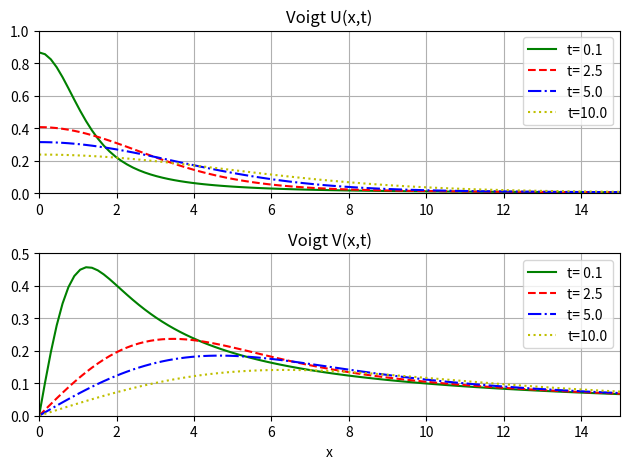

Here is the Python script that generated this plot: (Note: this script raises an exception after producing the figure.)

import numpy as np
from scipy.special import wofz


_SQRTPI = np.sqrt(np.pi)
_SQRTPI2 = _SQRTPI/2


def voigtuv(x, t):
    """
    Voigt functions U(x,t) and V(x,t).

    The return value is U(x,t) + 1j*V(x,t).
    """
    sqrtt = np.sqrt(t)
    z = (1j + x)/(2*sqrtt)
    w = wofz(z) * _SQRTPI2 / sqrtt
    return w


def voigth(a, u):
    """
    Voigt function H(a, u).
    """
    x = u/a
    t = 1/(4*a**2)
    voigtU = voigtuv(x, t).real
    h = voigtU/(a*_SQRTPI)
    return h


if __name__ == "__main__":
    # Create plots of U(x,t) and V(x,t) like those
    # in http://dlmf.nist.gov/7.19

    import matplotlib.pyplot as plt

    xmax = 15
    x = np.linspace(0, xmax, 100)
    t = np.array([0.1, 2.5, 5, 10])
    y = voigtuv(x, t.reshape(-1, 1))

    colors = ['g', 'r', 'b', 'y']
    styles = ['-', '--', '-.', ':']

    plt.subplot(2, 1, 1)
    for tval, ya, clr, sty in zip(t, y, colors, styles):
        plt.plot(x, ya.real, clr, linestyle=sty, label=f"t={tval:4.1f}")
    plt.grid()
    plt.xlim(0, xmax)
    plt.ylim(0, 1)
    plt.legend(loc='best')
    plt.title('Voigt U(x,t)')

    plt.subplot(2, 1, 2)
    for tval, ya, clr, sty in zip(t, y, colors, styles):
        plt.plot(x, ya.imag, clr, linestyle=sty, label=f"t={tval:4.1f}")
    plt.grid()
    plt.xlim(0, xmax)
    plt.ylim(0, 0.5)
    plt.legend(loc='best')
    plt.title('Voigt V(x,t)')
    plt.xlabel('x')

    plt.tight_layout()

    plt.savefig('images/voigt.svg')

    # plt.show()
